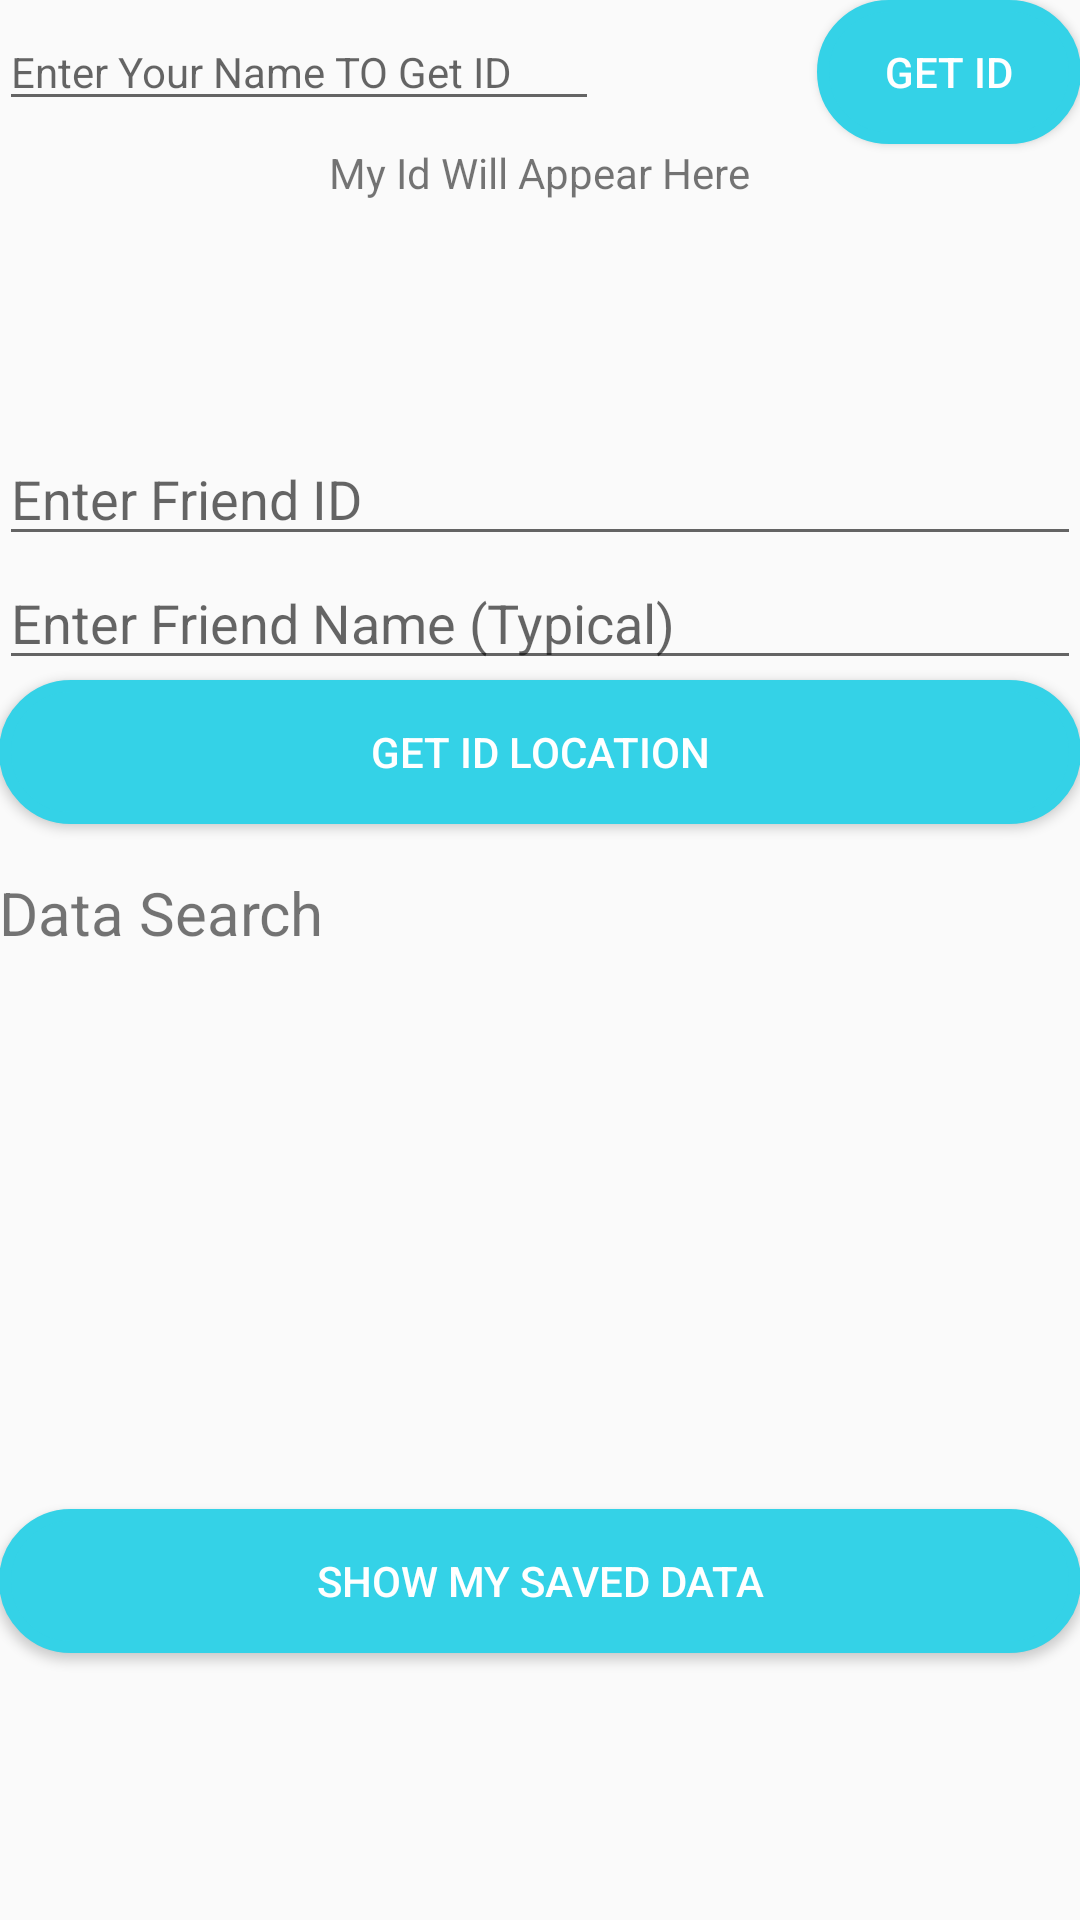

Write the Android layout XML for this screen, with the resource values it uses.
<!-- AndroidManifest.xml: application theme AppTheme -->
<!-- res/layout/activity_main_user.xml -->
<?xml version="1.0" encoding="utf-8"?>
<RelativeLayout xmlns:android="http://schemas.android.com/apk/res/android"
    xmlns:tools="http://schemas.android.com/tools"
    android:id="@+id/activity_main_user"
    android:layout_width="match_parent"
    android:layout_height="match_parent"
    android:paddingBottom="@dimen/activity_vertical_margin"
    android:paddingLeft="@dimen/activity_horizontal_margin"
    android:paddingRight="@dimen/activity_horizontal_margin"
    android:paddingTop="@dimen/activity_vertical_margin"
    tools:context="com.example.ahmed.friender.MainUser">

    <Button
        android:text="Get ID"
        android:background="@drawable/circle_view_buttom"
        android:textColor="#fff"
        android:layout_width="wrap_content"
        android:layout_height="wrap_content"
        android:layout_alignParentTop="true"
        android:layout_alignParentEnd="true"
        android:id="@+id/button5"
        android:onClick="getMyId"
        />

    <EditText
        android:layout_width="200dp"
        android:layout_height="wrap_content"
        android:inputType="textPersonName"
        android:hint="Enter Your Name TO Get ID"
        android:textSize="14dp"
        android:ems="10"
        android:id="@+id/mySecret"
        android:layout_alignBaseline="@+id/button5"
        android:layout_alignBottom="@+id/button5"
        android:layout_alignParentStart="true" />

    <TextView
        android:text="Data Search"
        android:layout_width="wrap_content"
        android:layout_height="wrap_content"
        android:layout_marginTop="16dp"
        android:id="@+id/textView"
        android:textSize="20dp"
        android:layout_below="@+id/button6"
        android:layout_alignParentStart="true" />

    <EditText
        android:layout_width="match_parent"
        android:layout_height="wrap_content"
        android:inputType="textPersonName"
        android:hint="Enter Friend ID"
        android:ems="10"
        android:id="@+id/friendSecret"
        android:layout_marginTop="77dp"
        android:layout_below="@+id/mySecretText"
        android:layout_alignParentStart="true" />

    <EditText
        android:layout_width="match_parent"
        android:layout_height="wrap_content"
        android:inputType="textPersonName"
        android:hint="Enter Friend Name (Typical)"
        android:ems="10"
        android:id="@+id/friendSecretName"
        android:layout_below="@+id/friendSecret"
        android:layout_alignParentStart="true" />

    <Button
        android:text="Get ID location"
        android:layout_width="match_parent"
        android:layout_height="wrap_content"
        android:id="@+id/button6"
        android:background="@drawable/circle_view_buttom"
        android:textColor="#fff"
        android:onClick="GoToMap"
        android:layout_below="@+id/friendSecretName"
        android:layout_alignParentStart="true" />

    <TextView
        android:text="My Id Will Appear Here"
        android:layout_width="wrap_content"
        android:layout_height="wrap_content"
        android:id="@+id/mySecretText"
        android:layout_below="@+id/button5"
        android:layout_centerHorizontal="true" />

    <Button
        android:text="Show My Saved Data"
        android:background="@drawable/circle_view_buttom"
        android:textColor="#fff"
        android:layout_width="match_parent"
        android:layout_height="wrap_content"
        android:layout_alignParentBottom="true"
        android:layout_centerHorizontal="true"
        android:layout_marginBottom="89dp"
        android:id="@+id/button8"
        android:onClick="move"
        />
</RelativeLayout>
<!-- resources referenced by this layout -->
<resources>
  <!-- drawable circle_view_buttom (drawable) -->
  <?xml version="1.0" encoding="utf-8"?>
  <selector xmlns:android="http://schemas.android.com/apk/res/android" >
  
      <item >
          <shape android:shape="rectangle"  >
              <corners android:radius="100dip" />
              <stroke android:color="#34d2e7" android:width="4dp"></stroke>
              <gradient android:angle="-90" android:startColor="#000" android:endColor="#000" />
              <solid android:color="#34d2e7"></solid>
          </shape>
      </item>
  </selector>
  <style name="AppTheme" parent="Theme.AppCompat.Light.NoActionBar">
          <item name="android:windowFullscreen">true</item>         
          <item name="colorPrimary">@color/colorPrimary</item>
          <item name="colorPrimaryDark">@color/colorPrimaryDark</item>
          <item name="colorAccent">@color/colorAccent</item>
      </style>
  <color name="colorPrimary">#3F51B5</color>
  <color name="colorPrimaryDark">#303F9F</color>
  <color name="colorAccent">#34d2e7</color>
</resources>
